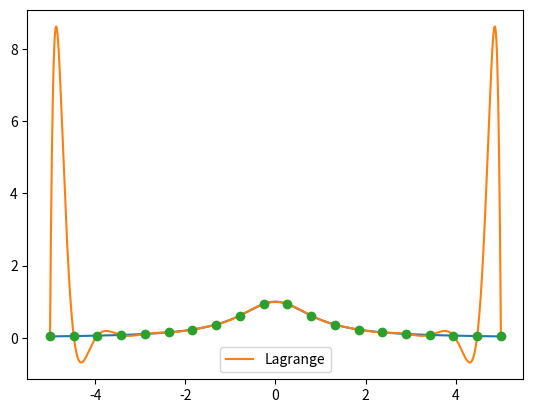
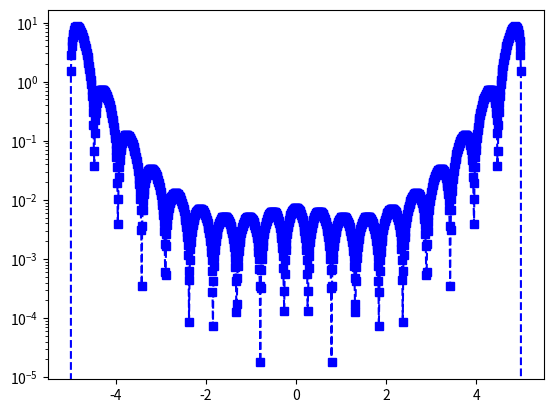

Generate these figures, in order, with matplotlib:
import matplotlib.pyplot as plt
import numpy as np
import numpy.linalg as la
import math
from numpy.linalg import norm


def driver():
    f = lambda x: 1./(1.+x**2)

    N = 20
    ''' interval'''
    a = -5
    b = 5
   
    ''' create equispaced interpolation nodes'''
    N -= 1
    xint = np.linspace(a,b,N+1)
    
    ''' create interpolation data'''
    yint = np.zeros(N+1)
    for jj in range(N+1):
        yint[jj] = f(xint[jj])
    
    ''' create points for evaluating the Lagrange interpolating polynomial'''
    Neval = 1000
    xeval = np.linspace(a,b,Neval+1)
    yevalL = np.zeros(Neval+1)
    for kk in range(Neval+1):
      yevalL[kk] = eval_lagrange(xeval[kk],xint,yint,N)

    ''' create vector with exact values'''
    fex = np.zeros(Neval+1)
    for kk in range(Neval+1):
        fex[kk] = f(xeval[kk])
    
    
    plt.figure()
    plt.plot(xeval,fex)
    plt.plot(xeval,yevalL,label='Lagrange') 
    plt.plot(xint, yint, 'o');
    # plt.semilogy()
    plt.legend()
    plt.show()
         
    errL = abs(yevalL-fex)
    plt.figure()
    plt.semilogy(xeval,errL,'bs--',label='Lagrange')
    plt.show()
    nerr = norm(fex-yevalL)
    print('nerr = ', nerr)   
            
def eval_lagrange(xeval,xint,yint,N):
    lj = np.ones(N+1)
    for count in range(N+1):
       for jj in range(N+1):
           if (jj != count):
              lj[count] = lj[count]*(xeval - xint[jj])/(xint[count]-xint[jj])

    yeval = 0.
    
    for jj in range(N+1):
       yeval = yeval + yint[jj]*lj[jj]
  
    return(yeval)
    
driver()